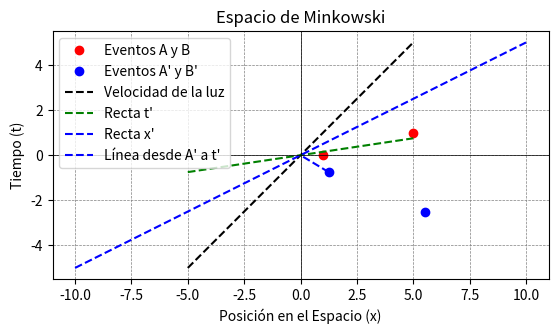

This figure's Python source:
import numpy as np
import matplotlib.pyplot as plt

# Coordenadas de los eventos en el espacio de Minkowski
t_A = 0
x_A = 1
t_B = 1
x_B = 5

# Transformación de Lorentz
v = 0.6  # Velocidad relativa
t_A_prime = (t_A - v*x_A) / np.sqrt(1 - v**2)
t_B_prime = (t_B - v*x_B) / np.sqrt(1 - v**2)
x_A_prime = (x_A - v*t_A) / np.sqrt(1 - v**2)
x_B_prime = (x_B - v*t_B) / np.sqrt(1 - v**2)

# Parámetros para la línea de la velocidad de la luz
c = 1.0  # Velocidad de la luz
x_values = np.linspace(-5, 5, 100)
t_values = x_values / c

# Creamos el gráfico
fig, ax = plt.subplots()

# Dibujamos los eventos A y B en el espacio de Minkowski
ax.plot([x_A, x_B], [t_A, t_B], 'ro', label='Eventos A y B')

# Dibujamos los eventos A' y B' en el espacio de Minkowski transformado
ax.plot([x_A_prime, x_B_prime], [t_A_prime, t_B_prime], 'bo', label="Eventos A' y B'")

# Añadimos la línea de la velocidad de la luz
ax.plot(x_values, x_values / c, 'k--', label='Velocidad de la luz')

# Añadimos las rectas t' y x'
# Eje t' (temporal) es paralelo al eje t
ax.plot(x_values, 0.2 * x_values*v / np.sqrt(1 - v**2), 'g--', label="Recta t'")

# Eje x' (espacial) es perpendicular al eje t'
ax.plot(x_values*2, t_values, 'b--', label="Recta x'")

# Dibujamos una línea desde A' hasta la recta t' en algún punto
ax.plot([x_A_prime, 0], [t_A_prime, 0], 'b--', label="Línea desde A' a t'")

# Configuración del gráfico
ax.set_xlabel('Posición en el Espacio (x)')
ax.set_ylabel('Tiempo (t)')
ax.set_title('Espacio de Minkowski')
ax.axhline(0, color='black',linewidth=0.5)
ax.axvline(0, color='black',linewidth=0.5)
ax.grid(color = 'gray', linestyle = '--', linewidth = 0.5)
ax.legend()

plt.gca().set_aspect('equal', adjustable='box')
plt.show()
